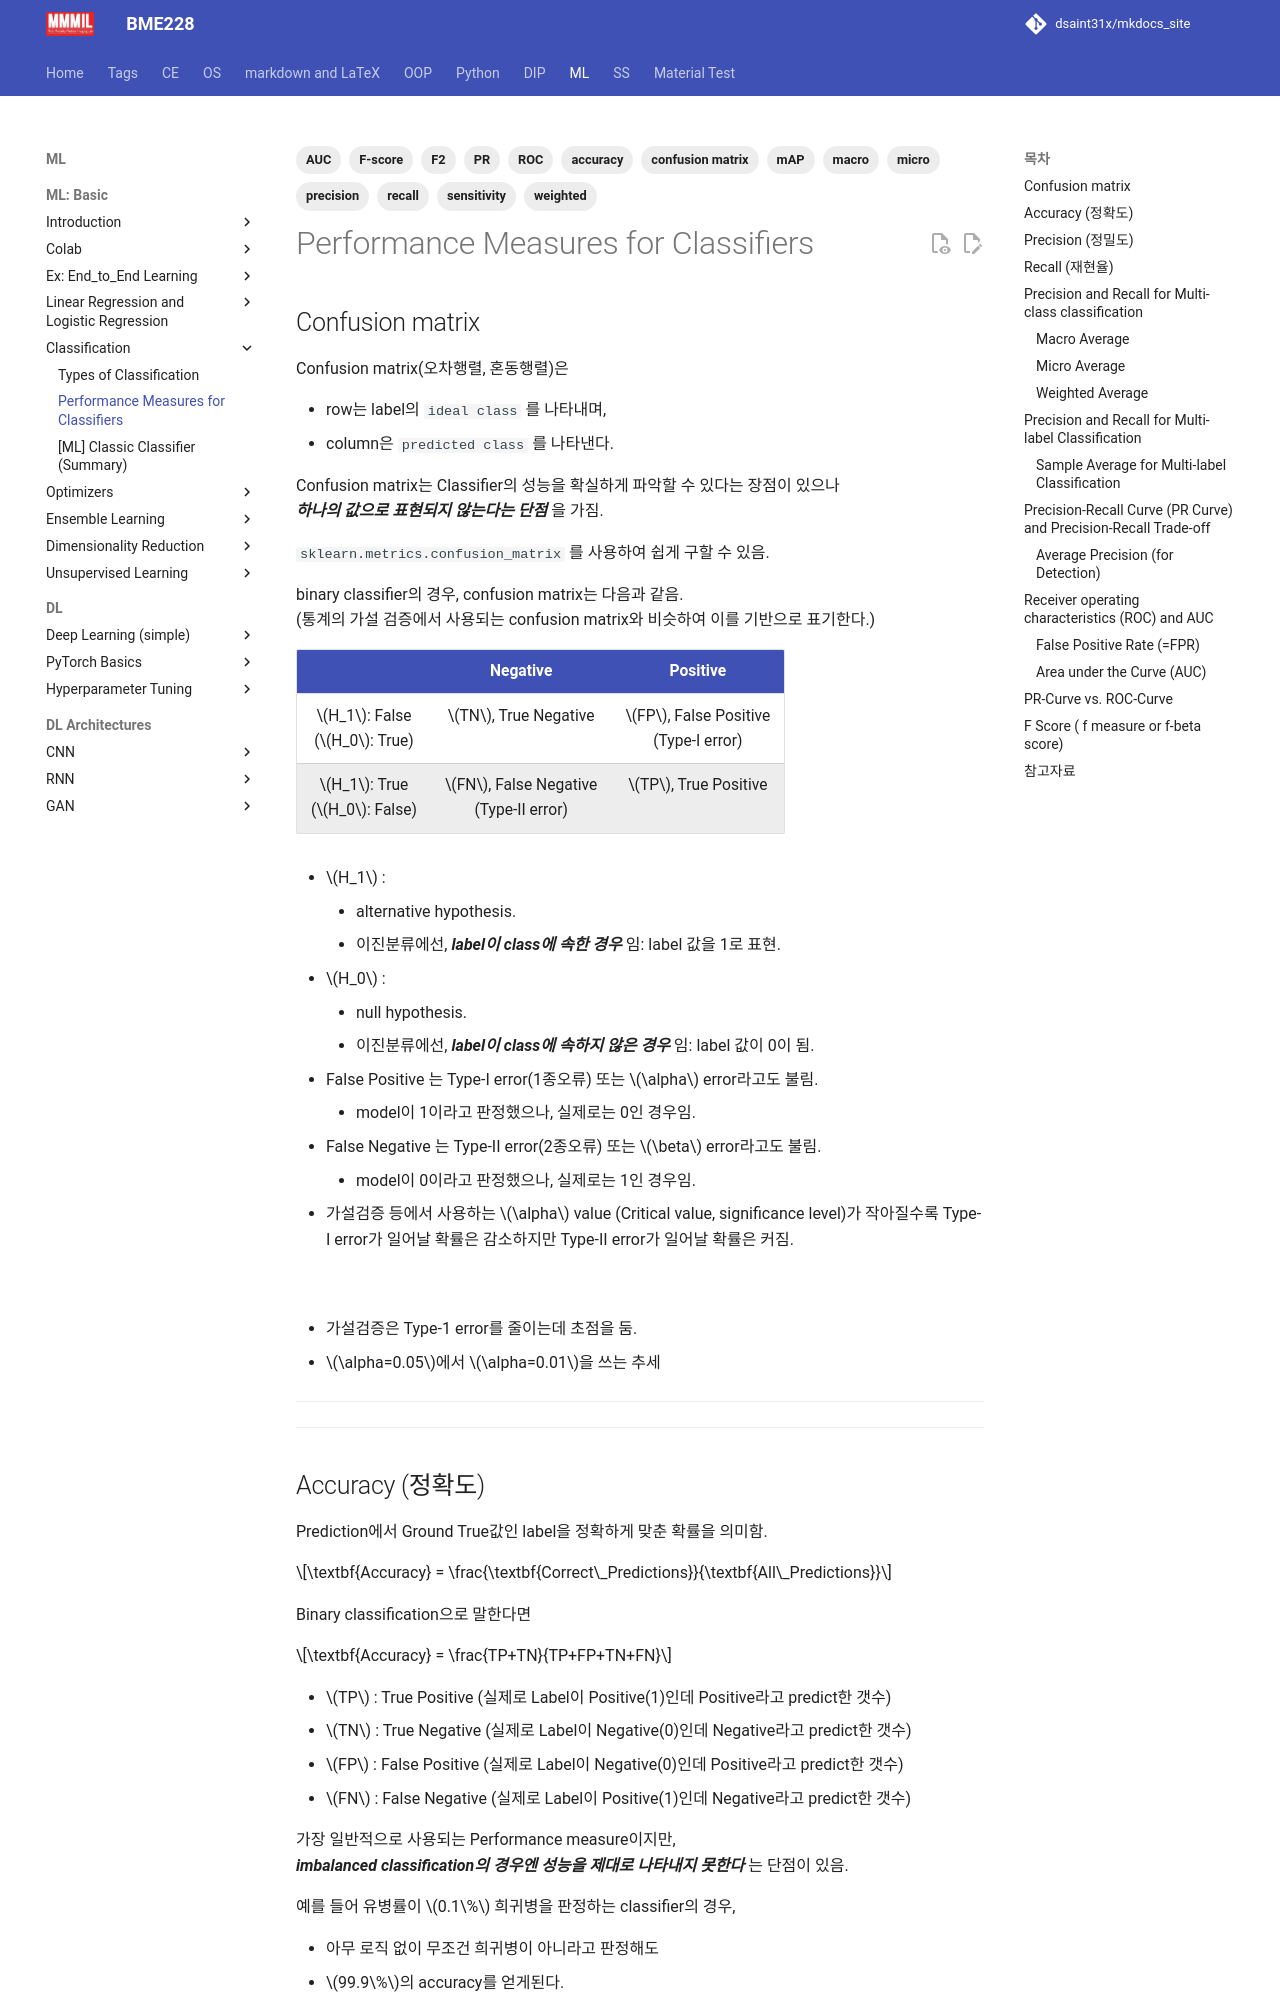

repository: dsaint31x/mkdocs_site · page: ML/ch02/ml_cls_metrics/index.html · generator: mkdocs

---
tags: [confusion matrix, accuracy, precision, macro, micro, weighted, mAP, ROC, PR, AUC, F2, F-score, recall, sensitivity]
---

# Performance Measures for Classifiers

## Confusion matrix

Confusion matrix(오차행렬, 혼동행렬)은 

* row는 label의 `ideal class` 를 나타내며, 
* column은 `predicted class` 를 나타낸다.

Confusion matrix는 Classifier의 성능을 확실하게 파악할 수 있다는 장점이 있으나  
***하나의 값으로 표현되지 않는다는 단점*** 을 가짐.

`sklearn.metrics.confusion_matrix` 를 사용하여 쉽게 구할 수 있음.

binary classifier의 경우, confusion matrix는 다음과 같음.  
(통계의 가설 검증에서 사용되는 confusion matrix와 비슷하여 이를 기반으로 표기한다.)

|  | Negative | Positive |
| :---: | :---: | :---: |
| $H_1$: False <br/>($H_0$: True) | $TN$, True Negative | $FP$, False Positive<br/>(Type-I error)|
| $H_1$: True <br/> ($H_0$: False)| $FN$, False Negative<br/> (Type-II error) | $TP$, True Positive |

* $H_1$ : 
    * alternative hypothesis. 
    * 이진분류에선, ***label이 class에 속한 경우*** 임: label 값을 1로 표현.
* $H_0$ : 
    * null hypothesis. 
    * 이진분류에선, ***label이 class에 속하지 않은 경우*** 임: label 값이 0이 됨.
* False Positive 는 Type-I error(1종오류) 또는 $\alpha$ error라고도 불림.
    * model이 1이라고 판정했으나, 실제로는 0인 경우임.
* False Negative 는 Type-II error(2종오류) 또는 $\beta$ error라고도 불림.
    * model이 0이라고 판정했으나, 실제로는 1인 경우임.
* 가설검증 등에서 사용하는 $\alpha$ value (Critical value, significance level)가 작아질수록 Type-I error가 일어날 확률은 감소하지만 Type-II error가 일어날 확률은 커짐.

<figure markdown>
![](./img/type1_type2_error.png){width="500", align="center"}
</figure>

* 가설검증은 Type-1 error를 줄이는데 초점을 둠. 
* $\alpha=0.05$에서 $\alpha=0.01$을 쓰는 추세

---

---

## Accuracy (정확도)

Prediction에서 Ground True값인 label을 정확하게 맞춘 확률을 의미함.

$$\textbf{Accuracy} = \frac{\textbf{Correct\_Predictions}}{\textbf{All\_Predictions}}$$

Binary classification으로 말한다면

$$\textbf{Accuracy} = \frac{TP+TN}{TP+FP+TN+FN}$$

* $TP$ : True Positive (실제로 Label이 Positive(1)인데 Positive라고 predict한 갯수)
* $TN$ : True Negative (실제로 Label이 Negative(0)인데 Negative라고 predict한 갯수)
* $FP$ : False Positive (실제로 Label이 Negative(0)인데 Positive라고 predict한 갯수)
* $FN$ : False Negative (실제로 Label이 Positive(1)인데 Negative라고 predict한 갯수)

가장 일반적으로 사용되는 Performance measure이지만,  
***imbalanced classification의 경우엔 성능을 제대로 나타내지 못한다*** 는 단점이 있음.


예를 들어 유병률이 $0.1\%$ 희귀병을 판정하는 classifier의 경우,  

* 아무 로직 없이 무조건 희귀병이 아니라고 판정해도  
* $99.9\%$의 accuracy를 얻게된다.

이같은 단점 때문에 accuracy만을 사용하는 경우는 balanced class인 경우로 제한되며,  
흔히, precision과 recall 등과 함께 사용됨.

classification의 종류에 상관없이 항상 단일값으로 구해짐.

---

---
